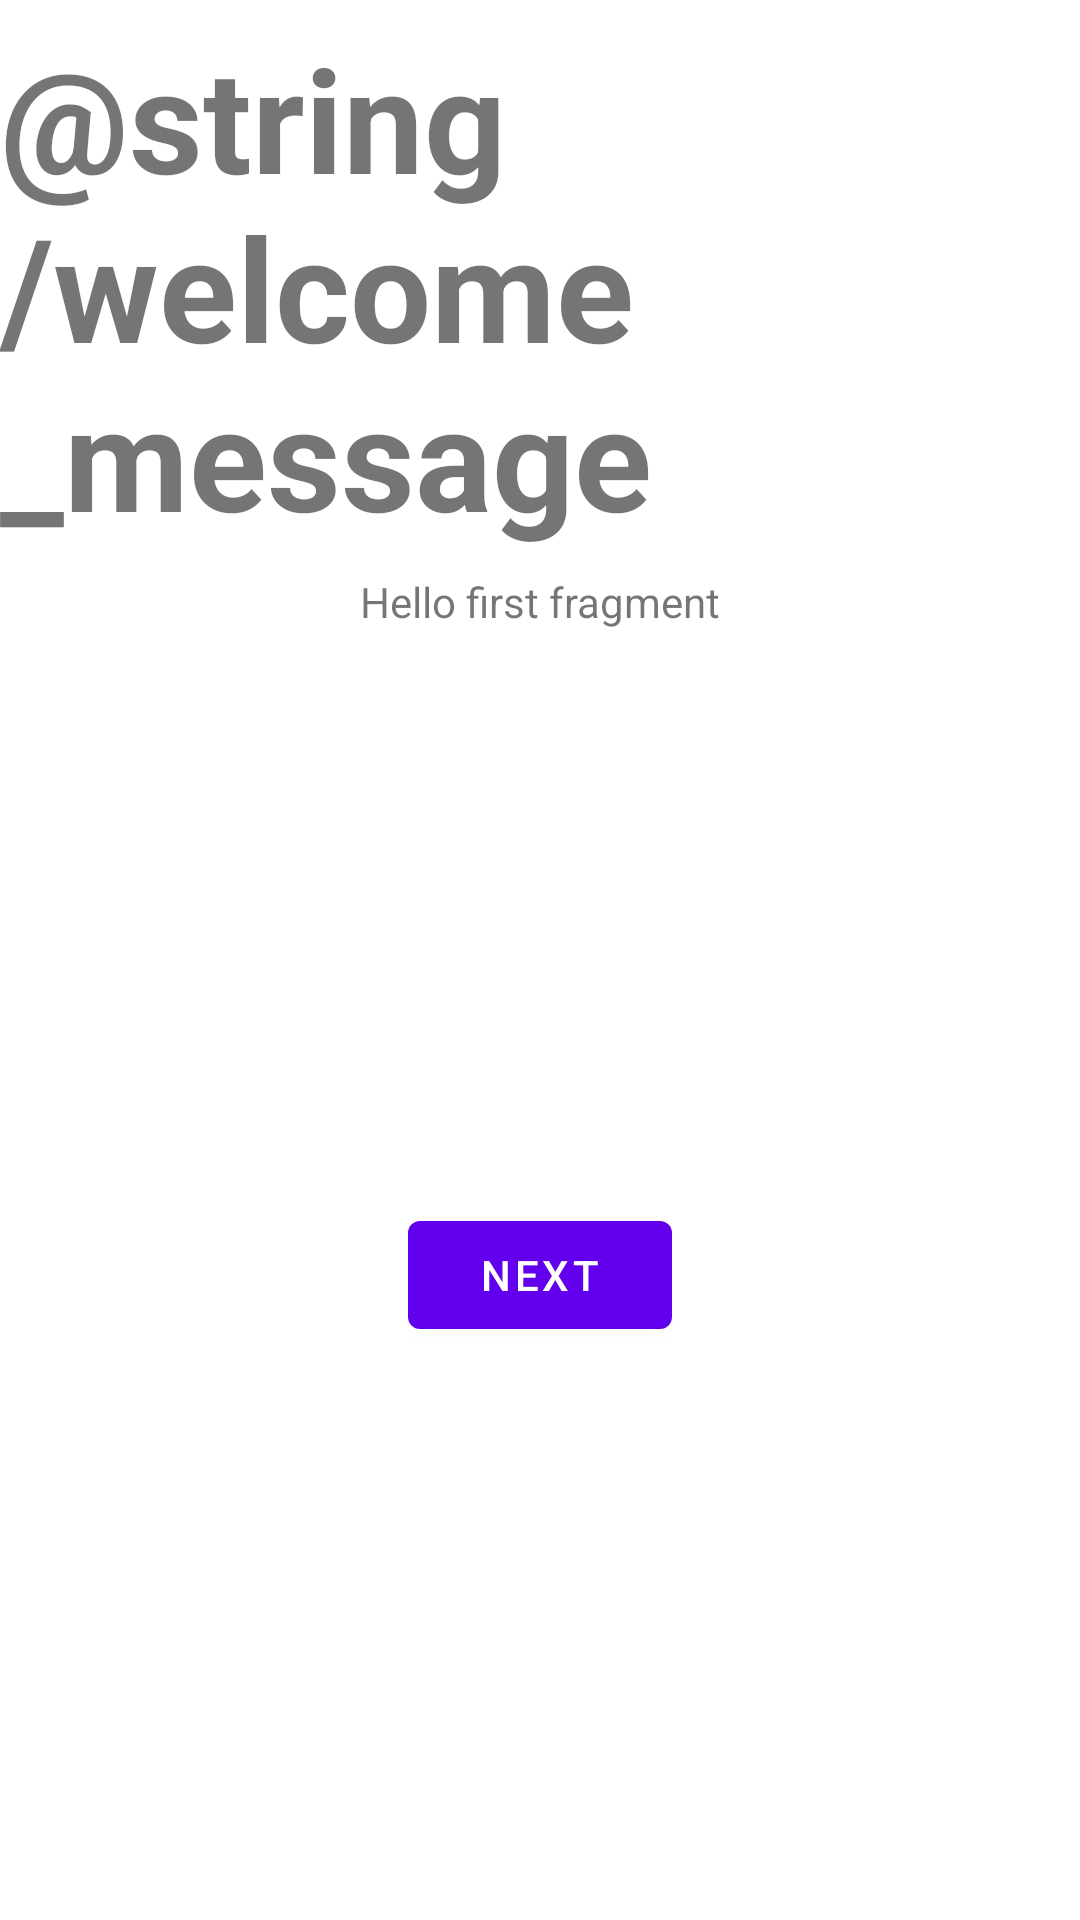

Here is an Android app screen rendered from its layout file. Give the layout XML and the strings, colors and styles it references.
<!-- AndroidManifest.xml: application theme Theme.UrduWordu -->
<!-- res/layout/fragment_first.xml -->
<?xml version="1.0" encoding="utf-8"?>
<androidx.constraintlayout.widget.ConstraintLayout xmlns:android="http://schemas.android.com/apk/res/android"
    xmlns:app="http://schemas.android.com/apk/res-auto"
    xmlns:tools="http://schemas.android.com/tools"
    android:layout_width="match_parent"
    android:layout_height="match_parent"
    tools:context=".FirstFragment">

    <TextView
        android:layout_width="wrap_content"
        android:layout_height="wrap_content"
        android:text="@string/welcome_message"
        android:textSize="48sp"
        android:textStyle="bold"
        app:layout_constraintBottom_toTopOf="@id/textview_first"
        app:layout_constraintEnd_toEndOf="parent"
        app:layout_constraintStart_toStartOf="parent"
        app:layout_constraintTop_toTopOf="parent" />

    <TextView
        android:id="@+id/textview_first"
        android:layout_width="wrap_content"
        android:layout_height="wrap_content"
        android:text="@string/hello_first_fragment"
        app:layout_constraintBottom_toTopOf="@id/button_first"
        app:layout_constraintEnd_toEndOf="parent"
        app:layout_constraintStart_toStartOf="parent"
        app:layout_constraintTop_toTopOf="parent" />

    <Button
        android:id="@+id/button_first"
        android:layout_width="wrap_content"
        android:layout_height="wrap_content"
        android:text="@string/next"
        app:layout_constraintBottom_toBottomOf="parent"
        app:layout_constraintEnd_toEndOf="parent"
        app:layout_constraintStart_toStartOf="parent"
        app:layout_constraintTop_toBottomOf="@id/textview_first" />

</androidx.constraintlayout.widget.ConstraintLayout>
<!-- resources referenced by this layout -->
<resources>
  <string name="hello_first_fragment">Hello first fragment</string>
  <string name="next">Next</string>
  <style name="Theme.UrduWordu" parent="Theme.MaterialComponents.DayNight.DarkActionBar">
          
          <item name="colorPrimary">@color/purple_500</item>
          <item name="colorPrimaryVariant">@color/purple_700</item>
          <item name="colorOnPrimary">@color/white</item>
          
          <item name="colorSecondary">@color/teal_200</item>
          <item name="colorSecondaryVariant">@color/teal_700</item>
          <item name="colorOnSecondary">@color/black</item>
          
          <item name="android:statusBarColor" tools:targetApi="l">?attr/colorPrimaryVariant</item>
          
      </style>
  <!-- not gathered from this repository: default colours our renderer supplied (Android Studio template values) -->
  <color name="purple_500">#FF6200EE</color>
  <color name="purple_700">#FF3700B3</color>
  <color name="teal_200">#FF03DAC5</color>
  <color name="teal_700">#FF018786</color>
  <color name="black">#FF000000</color>
  <color name="white">#FFFFFFFF</color>
</resources>
